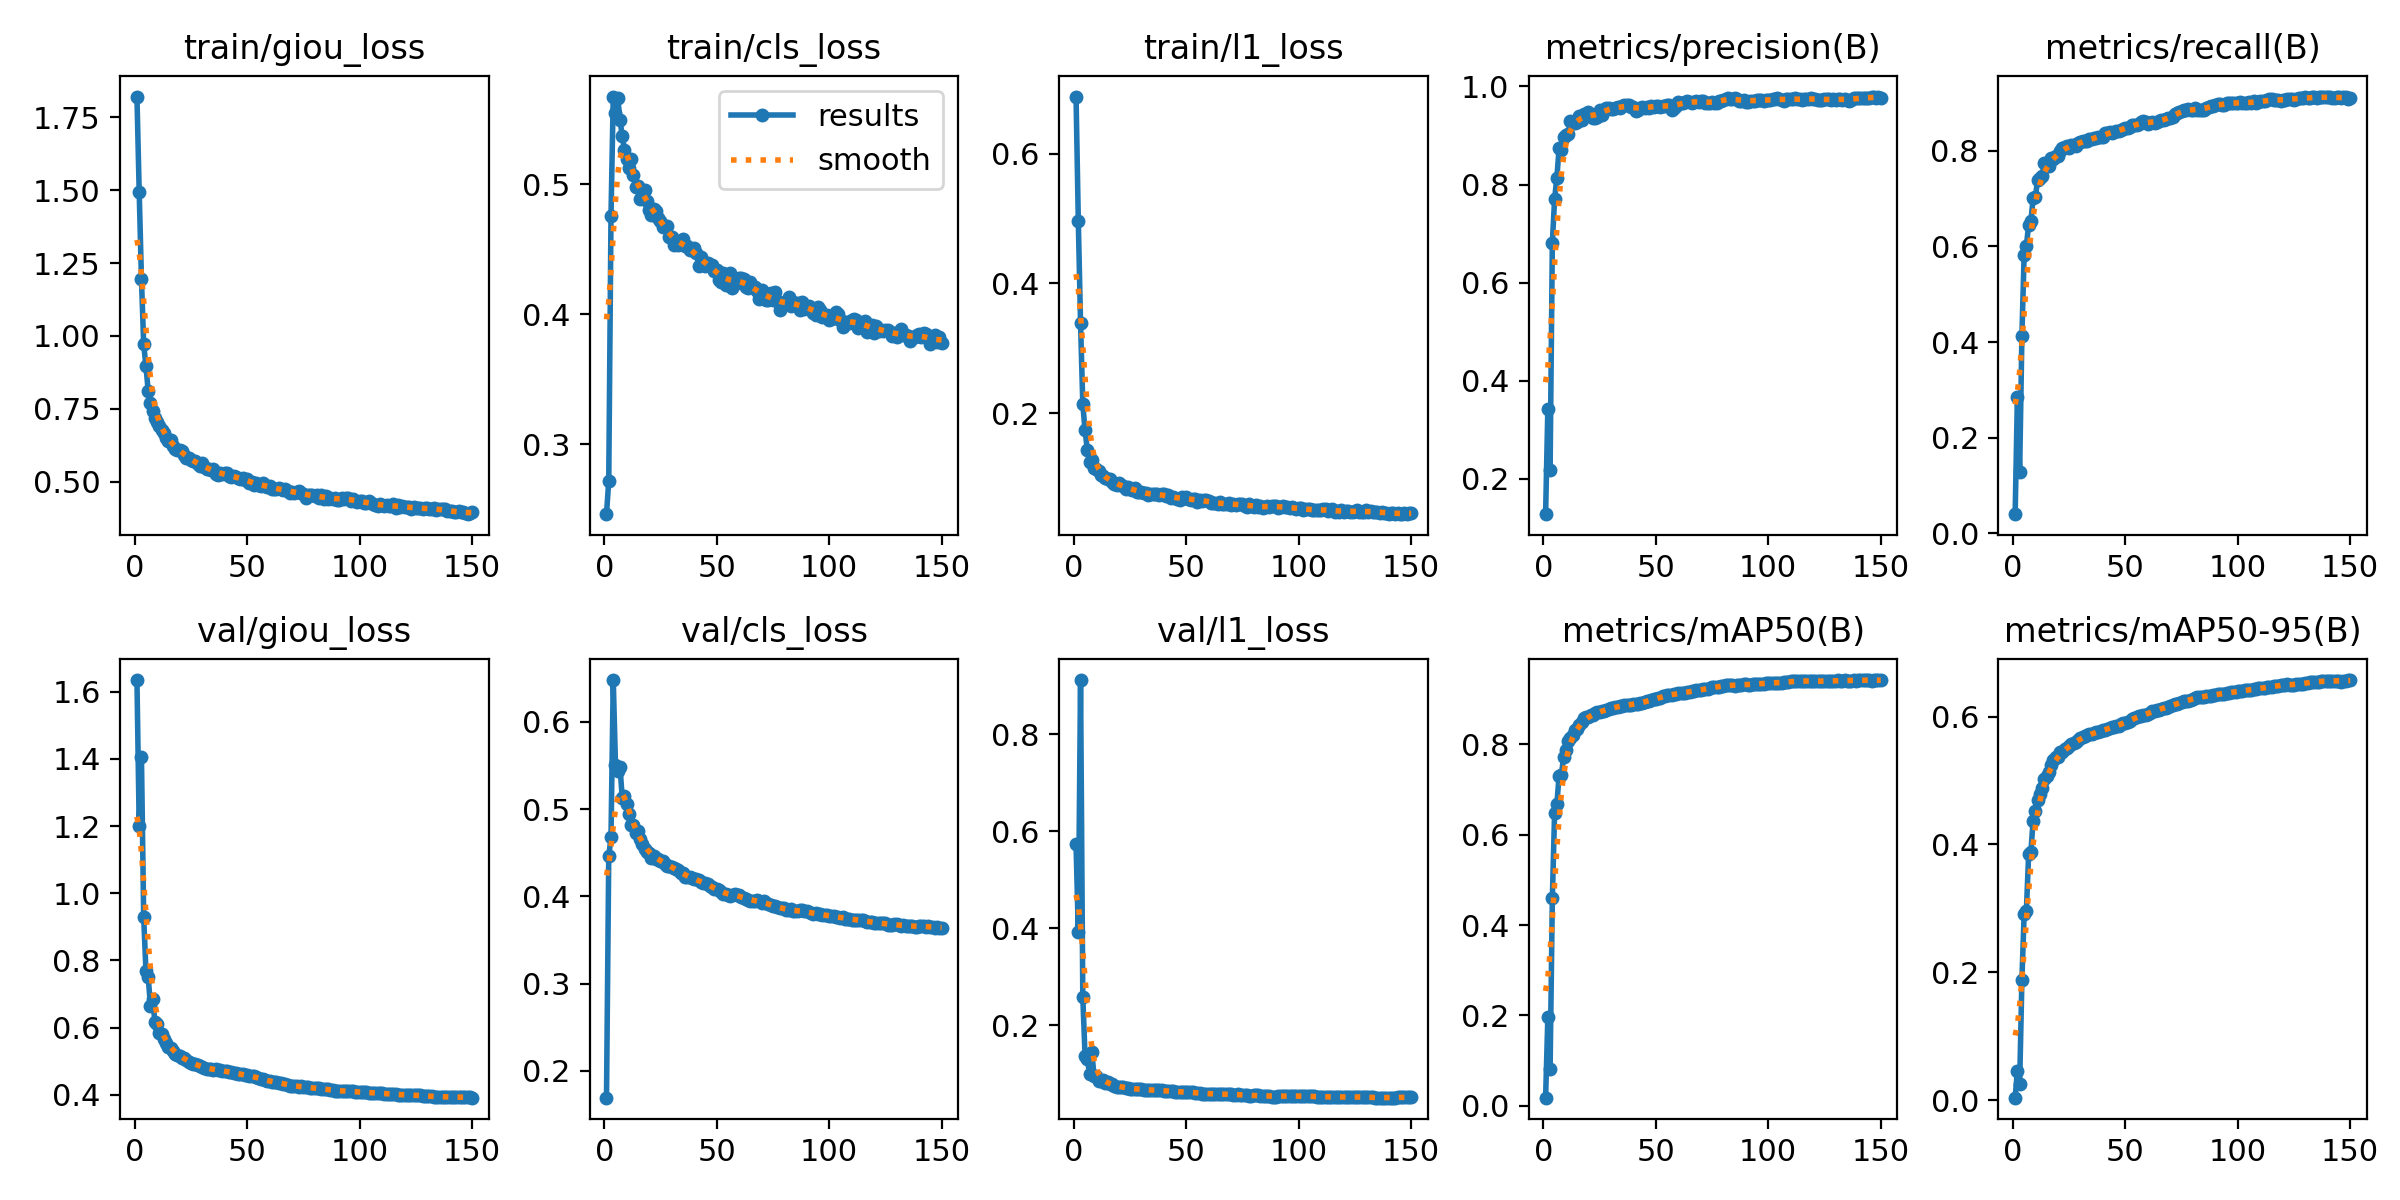

The data file committed next to this chart (first rows):
epoch, train/giou_loss, train/cls_loss, train/l1_loss, metrics/precision(B), metrics/recall(B), metrics/mAP50(B), metrics/mAP50-95(B), val/giou_loss, val/cls_loss, val/l1_loss, lr/pg0, lr/pg1, lr/pg2
1, 1.821, 0.2462, 0.6883, 0.128, 0.04023, 0.01821, 0.00367, 1.635, 0.1692, 0.5728, 0.06758, 3.245e-05, 3.245e-05
2, 1.493, 0.272, 0.497, 0.3434, 0.2847, 0.1961, 0.04565, 1.201, 0.4461, 0.3921, 0.03512, 6.495e-05, 6.495e-05
3, 1.196, 0.4756, 0.3384, 0.219, 0.1282, 0.08249, 0.02441, 1.405, 0.4676, 0.9114, 0.002648, 9.745e-05, 9.745e-05
4, 0.971, 0.5675, 0.2141, 0.6806, 0.413, 0.4595, 0.1884, 0.9279, 0.648, 0.2587, 0.0001, 0.0001, 0.0001
5, 0.8963, 0.5549, 0.1733, 0.7706, 0.5828, 0.6477, 0.2906, 0.7692, 0.5506, 0.1375, 0.0001, 0.0001, 0.0001
6, 0.8118, 0.5661, 0.1438, 0.8136, 0.6015, 0.6672, 0.2966, 0.7505, 0.5443, 0.1301, 0.0001, 0.0001, 0.0001
7, 0.7687, 0.5498, 0.1249, 0.8736, 0.645, 0.73, 0.3844, 0.6657, 0.5487, 0.1008, 0.0001, 0.0001, 0.0001
8, 0.743, 0.5371, 0.127, 0.8704, 0.6523, 0.731, 0.3886, 0.6837, 0.5128, 0.1461, 0.0001, 0.0001, 0.0001
9, 0.7183, 0.5265, 0.1156, 0.8974, 0.7004, 0.7713, 0.4374, 0.6166, 0.5149, 0.09628, 0.0001, 0.0001, 0.0001
10, 0.7045, 0.5197, 0.1134, 0.9006, 0.7034, 0.7866, 0.4521, 0.6119, 0.5056, 0.09581, 0.0001, 0.0001, 0.0001
11, 0.6919, 0.5128, 0.1105, 0.9022, 0.7389, 0.8079, 0.4689, 0.5845, 0.4945, 0.08593, 0.0001, 0.0001, 0.0001
12, 0.6769, 0.5198, 0.1052, 0.9303, 0.742, 0.8138, 0.4791, 0.5803, 0.482, 0.0863, 0.0001, 0.0001, 0.0001
13, 0.6688, 0.507, 0.1023, 0.926, 0.7477, 0.821, 0.4882, 0.5655, 0.4814, 0.08711, 0.0001, 0.0001, 0.0001
14, 0.6518, 0.4983, 0.09975, 0.9245, 0.7741, 0.8303, 0.5029, 0.5535, 0.4731, 0.08135, 0.0001, 0.0001, 0.0001
15, 0.639, 0.499, 0.09784, 0.9276, 0.7676, 0.8339, 0.5073, 0.5426, 0.4747, 0.08257, 0.0001, 0.0001, 0.0001
16, 0.6432, 0.4886, 0.09836, 0.9402, 0.7679, 0.8422, 0.5142, 0.5399, 0.4652, 0.07905, 0.0001, 0.0001, 0.0001
17, 0.6234, 0.4941, 0.09437, 0.9325, 0.7853, 0.849, 0.5246, 0.5302, 0.4602, 0.07841, 0.0001, 0.0001, 0.0001
18, 0.6141, 0.4957, 0.09063, 0.9443, 0.7831, 0.8569, 0.5324, 0.5218, 0.4541, 0.07621, 0.0001, 0.0001, 0.0001
19, 0.609, 0.4873, 0.08868, 0.9439, 0.7882, 0.8604, 0.5363, 0.5172, 0.4504, 0.07372, 0.0001, 0.0001, 0.0001
20, 0.6089, 0.4804, 0.09183, 0.9473, 0.7883, 0.86, 0.537, 0.5154, 0.4502, 0.0739, 0.0001, 0.0001, 0.0001
21, 0.6068, 0.4767, 0.08929, 0.9394, 0.8, 0.8647, 0.544, 0.5109, 0.4437, 0.07355, 0.0001, 0.0001, 0.0001
22, 0.5936, 0.4809, 0.08704, 0.9358, 0.8046, 0.8647, 0.5444, 0.5085, 0.4466, 0.07322, 0.0001, 0.0001, 0.0001
23, 0.581, 0.4795, 0.08248, 0.9351, 0.8073, 0.8683, 0.5487, 0.504, 0.4431, 0.07205, 0.0001, 0.0001, 0.0001
24, 0.5821, 0.4737, 0.08538, 0.9378, 0.8103, 0.8703, 0.551, 0.4988, 0.4434, 0.07083, 0.0001, 0.0001, 0.0001
25, 0.5763, 0.4716, 0.08316, 0.9511, 0.8061, 0.8713, 0.5536, 0.4956, 0.4406, 0.06985, 0.0001, 0.0001, 0.0001
26, 0.5709, 0.4669, 0.08106, 0.9413, 0.8126, 0.8732, 0.5569, 0.4916, 0.4409, 0.06888, 0.0001, 0.0001, 0.0001
27, 0.5711, 0.4678, 0.08478, 0.9518, 0.8115, 0.874, 0.5584, 0.4903, 0.4375, 0.06916, 0.0001, 0.0001, 0.0001
28, 0.5597, 0.4676, 0.07899, 0.9558, 0.809, 0.876, 0.5607, 0.4882, 0.4349, 0.07, 0.0001, 0.0001, 0.0001
29, 0.5527, 0.4592, 0.07881, 0.9557, 0.8157, 0.8782, 0.563, 0.4852, 0.4344, 0.06855, 0.0001, 0.0001, 0.0001
30, 0.5629, 0.4598, 0.07831, 0.9542, 0.8172, 0.88, 0.566, 0.482, 0.4341, 0.0685, 0.0001, 0.0001, 0.0001
31, 0.552, 0.4534, 0.07695, 0.9537, 0.8202, 0.881, 0.5677, 0.48, 0.433, 0.0678, 0.0001, 0.0001, 0.0001
32, 0.5443, 0.4559, 0.07647, 0.9567, 0.8202, 0.8821, 0.5696, 0.4776, 0.4319, 0.06729, 0.0001, 0.0001, 0.0001
33, 0.5455, 0.4536, 0.07391, 0.9587, 0.8195, 0.882, 0.571, 0.4772, 0.4301, 0.06675, 0.0001, 0.0001, 0.0001
34, 0.5395, 0.4551, 0.0748, 0.9554, 0.825, 0.8843, 0.5724, 0.4762, 0.4264, 0.06697, 0.0001, 0.0001, 0.0001
35, 0.5433, 0.4577, 0.07465, 0.9603, 0.824, 0.8847, 0.5733, 0.474, 0.4265, 0.06661, 0.0001, 0.0001, 0.0001
36, 0.5266, 0.4529, 0.07521, 0.9617, 0.8263, 0.8859, 0.5744, 0.4763, 0.4227, 0.06765, 0.0001, 0.0001, 0.0001
37, 0.5247, 0.4524, 0.07509, 0.9611, 0.8259, 0.8863, 0.5754, 0.475, 0.4228, 0.06673, 0.0001, 0.0001, 0.0001
38, 0.5319, 0.4495, 0.07325, 0.9613, 0.8282, 0.8872, 0.5766, 0.4735, 0.4217, 0.06675, 0.0001, 0.0001, 0.0001
39, 0.5282, 0.4499, 0.07487, 0.9588, 0.8279, 0.8861, 0.5772, 0.4719, 0.4209, 0.06654, 0.0001, 0.0001, 0.0001
40, 0.5291, 0.4507, 0.07471, 0.9585, 0.8282, 0.8888, 0.5789, 0.47, 0.4203, 0.06534, 0.0001, 0.0001, 0.0001
41, 0.5287, 0.4471, 0.0722, 0.9506, 0.8366, 0.8886, 0.5792, 0.47, 0.4194, 0.06483, 0.0001, 0.0001, 0.0001
42, 0.5189, 0.4371, 0.07354, 0.9518, 0.8366, 0.8894, 0.5809, 0.468, 0.4184, 0.06451, 0.0001, 0.0001, 0.0001
43, 0.5168, 0.4444, 0.06899, 0.9557, 0.8398, 0.8906, 0.5822, 0.4669, 0.4168, 0.06475, 0.0001, 0.0001, 0.0001
44, 0.5189, 0.4399, 0.07068, 0.9572, 0.8368, 0.8917, 0.5831, 0.4659, 0.4157, 0.06467, 0.0001, 0.0001, 0.0001
45, 0.5173, 0.4374, 0.06979, 0.9566, 0.8382, 0.8931, 0.584, 0.464, 0.4154, 0.06376, 0.0001, 0.0001, 0.0001
46, 0.5147, 0.4394, 0.06745, 0.9574, 0.8414, 0.8949, 0.5855, 0.4623, 0.4139, 0.06372, 0.0001, 0.0001, 0.0001
47, 0.5079, 0.4376, 0.06639, 0.9566, 0.8412, 0.8953, 0.5856, 0.4619, 0.4123, 0.06304, 0.0001, 0.0001, 0.0001
48, 0.513, 0.438, 0.07051, 0.9599, 0.8431, 0.8979, 0.5887, 0.4603, 0.4108, 0.06275, 0.0001, 0.0001, 0.0001
49, 0.5068, 0.4334, 0.06958, 0.9583, 0.8443, 0.8992, 0.59, 0.4588, 0.4082, 0.06304, 0.0001, 0.0001, 0.0001
50, 0.5113, 0.4341, 0.07031, 0.961, 0.8463, 0.9001, 0.5901, 0.4577, 0.4087, 0.06231, 0.0001, 0.0001, 0.0001
51, 0.495, 0.4266, 0.06722, 0.961, 0.8477, 0.9016, 0.5922, 0.4567, 0.4074, 0.06253, 0.0001, 0.0001, 0.0001
52, 0.4989, 0.4249, 0.06532, 0.9583, 0.8499, 0.9026, 0.5938, 0.4558, 0.4054, 0.06289, 0.0001, 0.0001, 0.0001
53, 0.4875, 0.4321, 0.06716, 0.9609, 0.8541, 0.907, 0.5964, 0.4549, 0.403, 0.06207, 0.0001, 0.0001, 0.0001
54, 0.4968, 0.4226, 0.06685, 0.9607, 0.8527, 0.9065, 0.5974, 0.453, 0.4029, 0.06141, 0.0001, 0.0001, 0.0001
55, 0.49, 0.4283, 0.06327, 0.9622, 0.8546, 0.9084, 0.5994, 0.4499, 0.4013, 0.06149, 0.0001, 0.0001, 0.0001
56, 0.4866, 0.4316, 0.06583, 0.9622, 0.8549, 0.9097, 0.6014, 0.4473, 0.4006, 0.06047, 0.0001, 0.0001, 0.0001
57, 0.4952, 0.4202, 0.06506, 0.9528, 0.8592, 0.9096, 0.6012, 0.4457, 0.4021, 0.05954, 0.0001, 0.0001, 0.0001
58, 0.485, 0.4244, 0.06521, 0.9556, 0.8615, 0.9099, 0.6021, 0.4435, 0.4027, 0.05907, 0.0001, 0.0001, 0.0001
59, 0.4822, 0.4238, 0.06658, 0.9596, 0.8605, 0.9105, 0.6031, 0.4414, 0.402, 0.05893, 0.0001, 0.0001, 0.0001
60, 0.487, 0.4276, 0.06411, 0.9682, 0.8565, 0.9121, 0.6046, 0.4397, 0.4012, 0.05907, 0.0001, 0.0001, 0.0001
... 90 more rows
